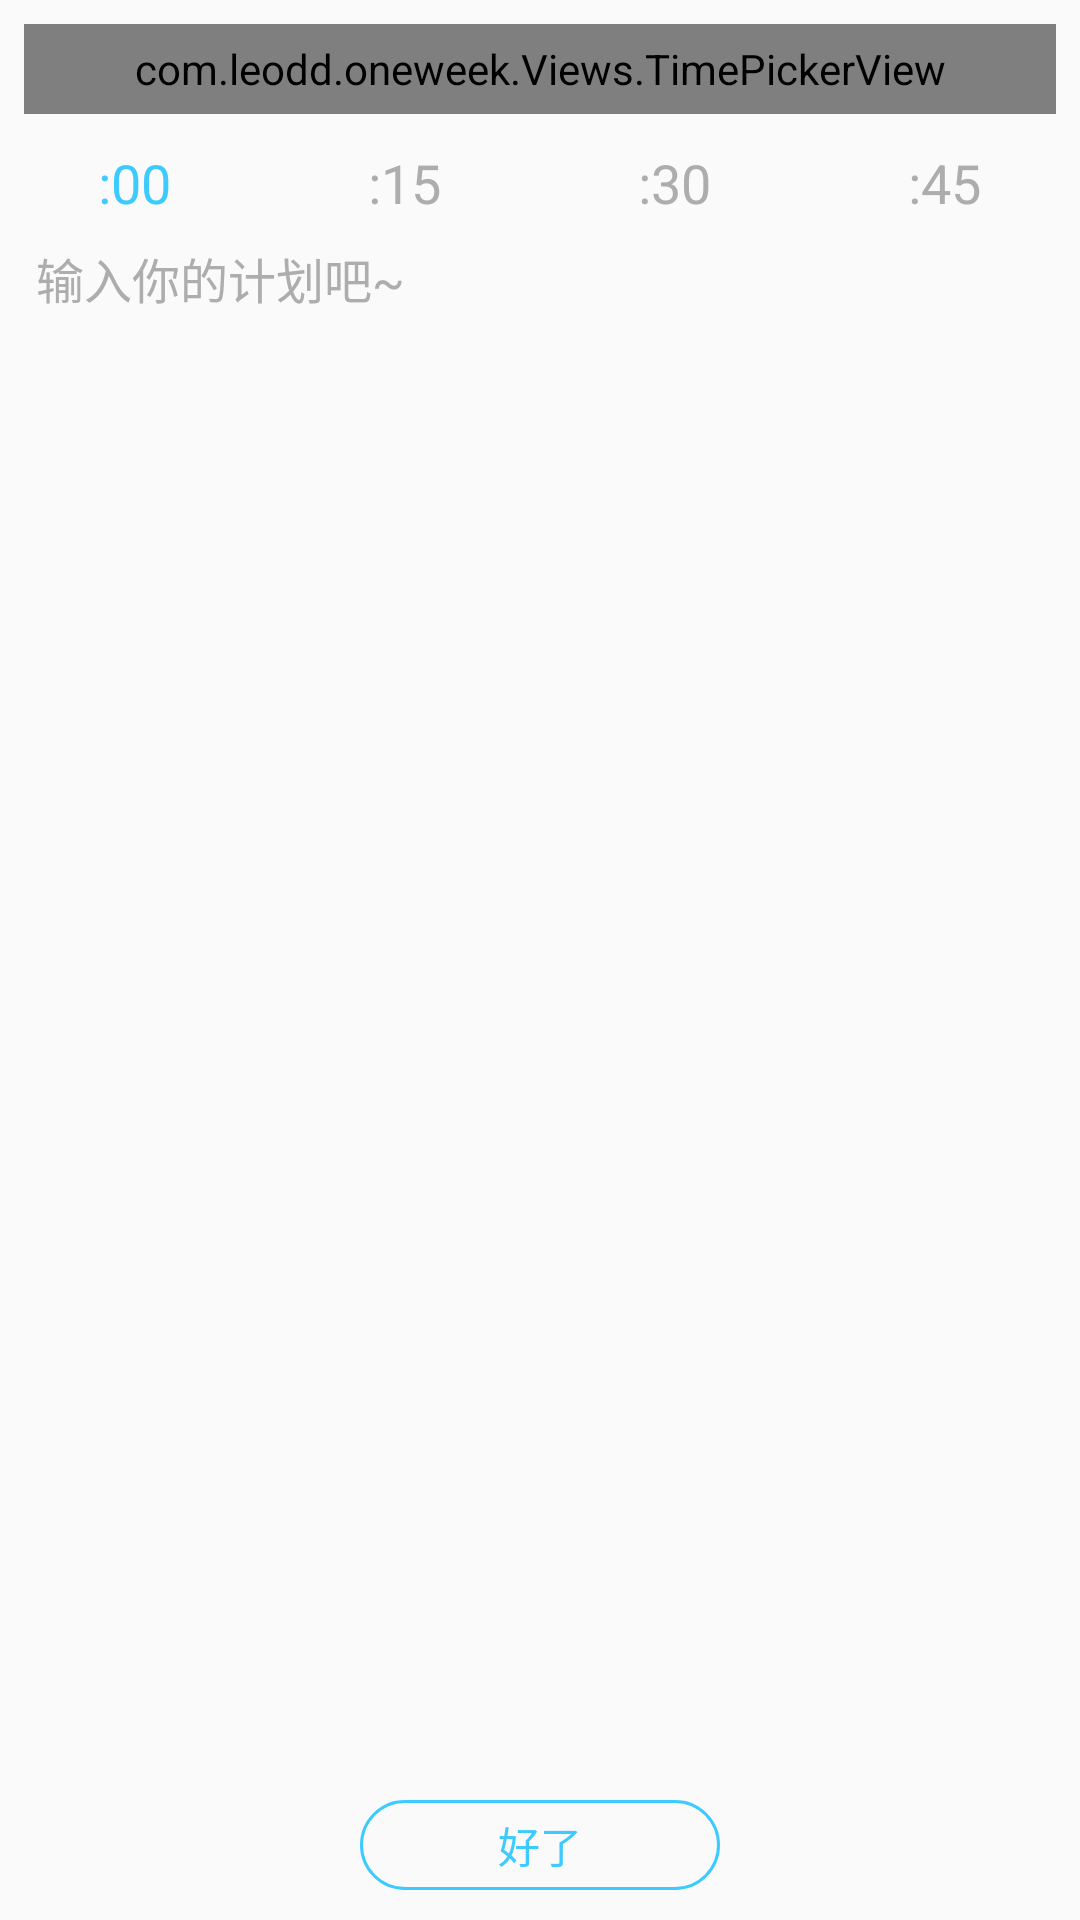

Write the Android layout XML for this screen, with the resource values it uses.
<!-- AndroidManifest.xml: application theme AppTheme -->
<!-- res/layout/dialog_new_plan.xml -->
<?xml version="1.0" encoding="utf-8"?>
<RelativeLayout xmlns:android="http://schemas.android.com/apk/res/android"
    android:layout_width="300dp"
    android:layout_height="300dp"
    xmlns:app="http://schemas.android.com/apk/res-auto"
    android:background="@drawable/round_rectangle_white">

    <com.example.oneweek.Views.TimePickerView
        android:layout_width="match_parent"
        android:layout_height="30dp"
        android:id="@+id/time_picker_hour_picker"
        android:layout_alignParentTop="true"
        android:layout_alignParentLeft="true"
        android:layout_alignParentStart="true"
        android:layout_margin="8dp"
        app:tm_radius_of_corner="10dp"
        app:tm_background_color="@color/colorWhite"
        app:tm_text_color="@color/colorGray"
        app:tm_indicator_color="@color/colorBlue"
        app:tm_is_loop="false"
        app:tm_gap="50dp"
        app:tm_text_size="20sp" />

    <RadioGroup
        android:layout_width="match_parent"
        android:layout_height="wrap_content"
        android:id="@+id/radio_group_minute_picker"
        android:orientation="horizontal"
        android:layout_below="@+id/time_picker_hour_picker">

        <RadioButton
            android:layout_width="wrap_content"
            android:layout_height="30dp"
            android:id="@+id/radio_button_00min"
            android:layout_weight="1"
            android:button="@color/colorNone"
            android:text=":00"
            android:textSize="18sp"
            android:gravity="center"
            android:textColor="@drawable/text_color"
            android:checked="true"/>

        <RadioButton
            android:layout_width="wrap_content"
            android:layout_height="30dp"
            android:id="@+id/radio_button_15min"
            android:layout_weight="1"
            android:button="@color/colorNone"
            android:text=":15"
            android:textSize="18sp"
            android:gravity="center"
            android:textColor="@drawable/text_color"/>

        <RadioButton
            android:layout_width="wrap_content"
            android:layout_height="30dp"
            android:id="@+id/radio_button_30min"
            android:layout_weight="1"
            android:button="@color/colorNone"
            android:text=":30"
            android:textSize="18sp"
            android:gravity="center"
            android:textColor="@drawable/text_color"/>

        <RadioButton
            android:layout_width="wrap_content"
            android:layout_height="30dp"
            android:id="@+id/radio_button_45min"
            android:layout_weight="1"
            android:button="@color/colorNone"
            android:text=":45"
            android:textSize="18sp"
            android:gravity="center"
            android:textColor="@drawable/text_color"/>

    </RadioGroup>

    <com.example.oneweek.Views.WeekView
        android:layout_width="match_parent"
        android:layout_height="30dp"
        android:id="@+id/week_view_selector"
        app:inner_margin="2dp"
        app:radius_of_corner="11dp"
        app:selected_background_color="@color/colorSoftBlue"
        app:selected_text_color="@color/colorWhite"
        app:text_size="11sp"
        app:text_color="@color/colorGray"
        app:touch_ability="true"
        android:visibility="gone"
        android:layout_marginLeft="8dp"
        android:layout_marginRight="8dp"
        android:layout_marginTop="5dp"
        android:layout_below="@+id/radio_group_minute_picker" />

    <EditText
        android:layout_width="wrap_content"
        android:layout_height="wrap_content"
        android:hint="输入你的计划吧~"
        android:gravity="left|top"
        android:background="@color/colorNone"
        android:textColor="@color/colorBlack"
        android:textColorHint="@color/colorGray"
        android:textSize="16sp"
        android:layout_alignParentRight="true"
        android:layout_alignParentEnd="true"
        android:layout_alignParentLeft="true"
        android:layout_alignParentStart="true"
        android:id="@+id/content_text"
        android:layout_marginTop="5dp"
        android:layout_marginLeft="12dp"
        android:layout_marginRight="12dp"
        android:layout_below="@+id/week_view_selector"
        android:layout_above="@+id/button_confirm" />

    <CheckBox
        android:layout_width="30dp"
        android:layout_height="30dp"
        android:id="@+id/check_box_is_alarm"
        android:textColor="@drawable/text_color"
        android:layout_alignParentBottom="true"
        android:layout_alignParentLeft="true"
        android:layout_alignParentStart="true"
        android:layout_margin="10dp"
        android:visibility="gone"/>

    <Button
        android:layout_width="120dp"
        android:layout_height="30dp"
        android:id="@+id/button_confirm"
        android:background="@drawable/pill_button_stroke"
        android:text="好了"
        android:textColor="@color/colorBlue"
        android:layout_alignParentBottom="true"
        android:layout_centerHorizontal="true"
        android:layout_marginBottom="10dp"/>

</RelativeLayout>
<!-- resources referenced by this layout -->
<resources>
  <color name="colorBlack">#000000</color>
  <color name="colorBlue">#3ccaff</color>
  <color name="colorGray">#adadad</color>
  <color name="colorNone">#00000000</color>
  <color name="colorSoftBlue">#bae5f5</color>
  <color name="colorWhite">#ffffff</color>
  <!-- drawable pill_button_stroke (drawable) -->
  <?xml version="1.0" encoding="utf-8"?>
  <selector xmlns:android="http://schemas.android.com/apk/res/android">
  
      <item android:state_pressed="false">
          <shape android:shape="rectangle">
  
              <stroke android:color="@color/colorBlue"
                  android:width="1dp"/>
  
              <corners android:radius="60dp"/>
  
          </shape>
      </item>
  
      <item android:state_pressed="true">
          <shape android:shape="rectangle">
  
              <solid android:color="@color/colorPressBlue"/>
  
              <corners android:radius="60dp"/>
  
          </shape>
      </item>
  
  </selector>
  <!-- drawable text_color (drawable) -->
  <?xml version="1.0" encoding="utf-8"?>
  <selector xmlns:android="http://schemas.android.com/apk/res/android">
  
      <item android:state_checked="false"
          android:color="@color/colorGray" />
  
      <item android:state_checked="true"
          android:color="@color/colorBlue" />
  
  </selector>
  <style name="AppTheme" parent="Theme.AppCompat.Light.NoActionBar">
          
          <item name="colorPrimary">@color/colorPrimary</item>
          <item name="colorPrimaryDark">@color/colorPrimaryDark</item>
          <item name="colorAccent">@color/colorAccent</item>
          <item name="android:windowSoftInputMode">adjustNothing|stateAlwaysHidden</item>
      </style>
  <color name="colorPressBlue">#2d7c99</color>
  <color name="colorPrimary">#3F51B5</color>
  <color name="colorPrimaryDark">#303F9F</color>
  <color name="colorAccent">#FF4081</color>
</resources>
